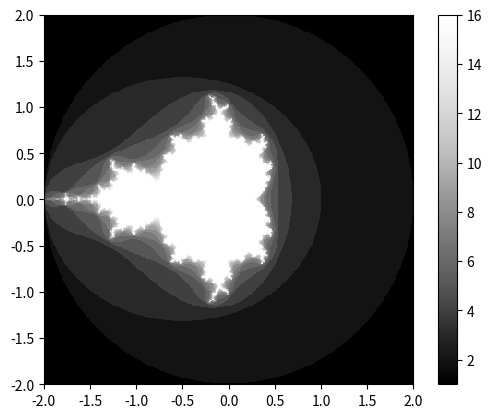

The matplotlib source for this figure:
# coding: utf-8


import matplotlib.pyplot as plt
import matplotlib.cm as cm


def initialize_image(x_p, y_p):
    image = []
    for i in range(y_p):
        x_colors = []
        for j in range(x_p):
            x_colors.append(0)
        image.append(x_colors)
    return image

# https://en.wikipedia.org/wiki/Mandelbrot_set
# 二行目
def mandelbrot():
    x_p = 400
    y_p = 400
    image = initialize_image(x_p+1, y_p+1)
    max_iteration = 16
    for i in range(x_p+1):
        print(i)
        for k in range(y_p+1):
            x = 3.5*i/x_p - 2.0
            y = 2.0*k/y_p - 1.0
            z1 = 0 + 0j
            c = x + y * 1j
            iteration = 0
            while (abs(z1) < 2) and (iteration < max_iteration):
                z1 = z1*z1 + c
                iteration += 1
            else:
                image[k][i] = iteration

    plt.imshow(image, origin='lower', extent=(-2.5, 1.0, -1.0, 1.0),
               cmap=cm.Greys_r, interpolation='nearest')
    plt.colorbar()
    plt.show()


def man(x0=0, y0=0, xp=400, yp=400, xc=0, yc=0, xr=2, yr=2, ma=1000):
    x_p = xp
    y_p = yp
    image = initialize_image(x_p+1, y_p+1)
    max_iteration = ma
    for i in range(x_p+1):
        if i % 10 == 0:
            print(i)
        for k in range(y_p+1):
            x = 2*xr*i/x_p - xr + xc
            y = 2*yr*k/y_p - yr + yc
            z1 = x0 + y0 * 1j
            c = x + y * 1j
            iteration = 0
            while (abs(z1) < 2) and (iteration < max_iteration):
                z1 = z1*z1 + c
                iteration += 1
            else:
                image[k][i] = iteration

    plt.imshow(image, origin='lower', extent=(-xr+xc, xr+xc, -yr+yc, yr+yc),
               cmap=cm.Greys_r, interpolation='nearest')
    plt.colorbar()
    plt.show()

if __name__ == '__main__':
    man(ma=16)
